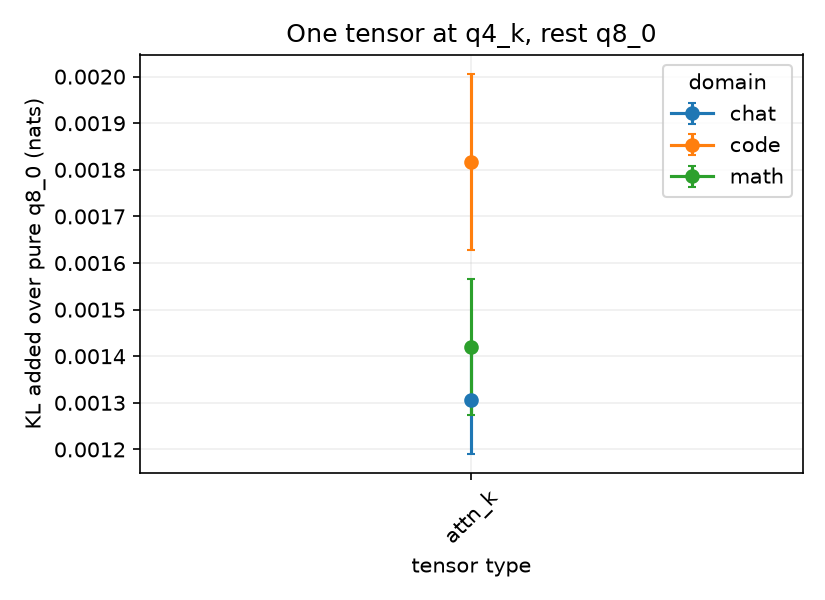

Values plotted in this chart, from the file beside it:
run, background, target, sweep, changed, domain, kl_mean, kl_uncertainty, tokens
q8_0-to-q2_k_attn_q, q8_0, q2_k, tensor, attn_q, chat, 0.03283, 0.001662, 1020
q8_0-to-q2_k_attn_q, q8_0, q2_k, tensor, attn_q, code, 0.0409, 0.001982, 1020
q8_0-to-q2_k_attn_q, q8_0, q2_k, tensor, attn_q, math, 0.03108, 0.001812, 1020
q8_0-to-q2_k_attn_k, q8_0, q2_k, tensor, attn_k, chat, 0.02298, 0.001355, 1020
q8_0-to-q2_k_attn_k, q8_0, q2_k, tensor, attn_k, code, 0.0308, 0.001906, 1020
q8_0-to-q2_k_attn_k, q8_0, q2_k, tensor, attn_k, math, 0.02459, 0.002238, 1020
q8_0-to-q2_k_attn_v, q8_0, q2_k, tensor, attn_v, chat, 0.1011, 0.005249, 1020
q8_0-to-q2_k_attn_v, q8_0, q2_k, tensor, attn_v, code, 0.1248, 0.006293, 1020
q8_0-to-q2_k_attn_v, q8_0, q2_k, tensor, attn_v, math, 0.1051, 0.008028, 1020
q8_0-to-q2_k_attn_output, q8_0, q2_k, tensor, attn_output, chat, 0.09321, 0.005464, 1020
q8_0-to-q2_k_attn_output, q8_0, q2_k, tensor, attn_output, code, 0.08725, 0.004766, 1020
q8_0-to-q2_k_attn_output, q8_0, q2_k, tensor, attn_output, math, 0.07588, 0.004639, 1020
q8_0-to-q2_k_ffn_gate, q8_0, q2_k, tensor, ffn_gate, chat, 0.0929, 0.005673, 1020
q8_0-to-q2_k_ffn_gate, q8_0, q2_k, tensor, ffn_gate, code, 0.08495, 0.004541, 1020
q8_0-to-q2_k_ffn_gate, q8_0, q2_k, tensor, ffn_gate, math, 0.06656, 0.004258, 1020
q8_0-to-q2_k_ffn_up, q8_0, q2_k, tensor, ffn_up, chat, 0.155, 0.007348, 1020
q8_0-to-q2_k_ffn_up, q8_0, q2_k, tensor, ffn_up, code, 0.1483, 0.008468, 1020
q8_0-to-q2_k_ffn_up, q8_0, q2_k, tensor, ffn_up, math, 0.1291, 0.008261, 1020
q8_0-to-q2_k_ffn_down, q8_0, q2_k, tensor, ffn_down, chat, 2.076, 0.07109, 1020
q8_0-to-q2_k_ffn_down, q8_0, q2_k, tensor, ffn_down, code, 1.913, 0.06177, 1020
q8_0-to-q2_k_ffn_down, q8_0, q2_k, tensor, ffn_down, math, 2.167, 0.06733, 1020
q8_0-to-q4_k_attn_q, q8_0, q4_k, tensor, attn_q, chat, 0.002642, 0.000146, 1020
q8_0-to-q4_k_attn_q, q8_0, q4_k, tensor, attn_q, code, 0.003378, 0.000205, 1020
q8_0-to-q4_k_attn_q, q8_0, q4_k, tensor, attn_q, math, 0.002509, 0.000238, 1020
q8_0-to-q4_k_attn_k, q8_0, q4_k, tensor, attn_k, chat, 0.002077, 0.000105, 1020
q8_0-to-q4_k_attn_k, q8_0, q4_k, tensor, attn_k, code, 0.002601, 0.000184, 1020
q8_0-to-q4_k_attn_k, q8_0, q4_k, tensor, attn_k, math, 0.001999, 0.000137, 1020
q8_0-to-q4_k_attn_v, q8_0, q4_k, tensor, attn_v, chat, 0.005741, 0.000468, 1020
q8_0-to-q4_k_attn_v, q8_0, q4_k, tensor, attn_v, code, 0.006802, 0.000406, 1020
q8_0-to-q4_k_attn_v, q8_0, q4_k, tensor, attn_v, math, 0.005111, 0.000408, 1020
q8_0-to-q4_k_attn_output, q8_0, q4_k, tensor, attn_output, chat, 0.005457, 0.000325, 1020
q8_0-to-q4_k_attn_output, q8_0, q4_k, tensor, attn_output, code, 0.005229, 0.000314, 1020
q8_0-to-q4_k_attn_output, q8_0, q4_k, tensor, attn_output, math, 0.004164, 0.000277, 1020
q8_0-to-q4_k_ffn_gate, q8_0, q4_k, tensor, ffn_gate, chat, 0.005724, 0.000353, 1020
q8_0-to-q4_k_ffn_gate, q8_0, q4_k, tensor, ffn_gate, code, 0.00552, 0.000309, 1020
q8_0-to-q4_k_ffn_gate, q8_0, q4_k, tensor, ffn_gate, math, 0.003876, 0.000296, 1020
q8_0-to-q4_k_ffn_up, q8_0, q4_k, tensor, ffn_up, chat, 0.009716, 0.000663, 1020
q8_0-to-q4_k_ffn_up, q8_0, q4_k, tensor, ffn_up, code, 0.009396, 0.000623, 1020
q8_0-to-q4_k_ffn_up, q8_0, q4_k, tensor, ffn_up, math, 0.007085, 0.000457, 1020
q8_0-to-q4_k_ffn_down, q8_0, q4_k, tensor, ffn_down, chat, 0.03868, 0.002485, 1020
q8_0-to-q4_k_ffn_down, q8_0, q4_k, tensor, ffn_down, code, 0.02976, 0.0015, 1020
q8_0-to-q4_k_ffn_down, q8_0, q4_k, tensor, ffn_down, math, 0.02832, 0.001883, 1020
q8_0-to-q6_k_attn_q, q8_0, q6_k, tensor, attn_q, chat, 0.000885, 4.8e-05, 1020
q8_0-to-q6_k_attn_q, q8_0, q6_k, tensor, attn_q, code, 0.000971, 6.1e-05, 1020
q8_0-to-q6_k_attn_q, q8_0, q6_k, tensor, attn_q, math, 0.000731, 6.2e-05, 1020
q8_0-to-q6_k_attn_k, q8_0, q6_k, tensor, attn_k, chat, 0.000885, 5.6e-05, 1020
q8_0-to-q6_k_attn_k, q8_0, q6_k, tensor, attn_k, code, 0.000898, 5.4e-05, 1020
q8_0-to-q6_k_attn_k, q8_0, q6_k, tensor, attn_k, math, 0.000736, 7.3e-05, 1020
q8_0-to-q6_k_attn_v, q8_0, q6_k, tensor, attn_v, chat, 0.001192, 7.5e-05, 1020
q8_0-to-q6_k_attn_v, q8_0, q6_k, tensor, attn_v, code, 0.001152, 0.000106, 1020
q8_0-to-q6_k_attn_v, q8_0, q6_k, tensor, attn_v, math, 0.00084, 6.2e-05, 1020
q8_0-to-q6_k_attn_output, q8_0, q6_k, tensor, attn_output, chat, 0.001077, 6.5e-05, 1020
q8_0-to-q6_k_attn_output, q8_0, q6_k, tensor, attn_output, code, 0.000983, 5.2e-05, 1020
q8_0-to-q6_k_attn_output, q8_0, q6_k, tensor, attn_output, math, 0.000885, 8.7e-05, 1020
q8_0-to-q6_k_ffn_gate, q8_0, q6_k, tensor, ffn_gate, chat, 0.001092, 6.6e-05, 1020
q8_0-to-q6_k_ffn_gate, q8_0, q6_k, tensor, ffn_gate, code, 0.001019, 5.7e-05, 1020
q8_0-to-q6_k_ffn_gate, q8_0, q6_k, tensor, ffn_gate, math, 0.000802, 8.8e-05, 1020
q8_0-to-q6_k_ffn_up, q8_0, q6_k, tensor, ffn_up, chat, 0.0013, 8.7e-05, 1020
q8_0-to-q6_k_ffn_up, q8_0, q6_k, tensor, ffn_up, code, 0.001182, 7e-05, 1020
q8_0-to-q6_k_ffn_up, q8_0, q6_k, tensor, ffn_up, math, 0.001026, 0.00011, 1020
... 150 more rows
